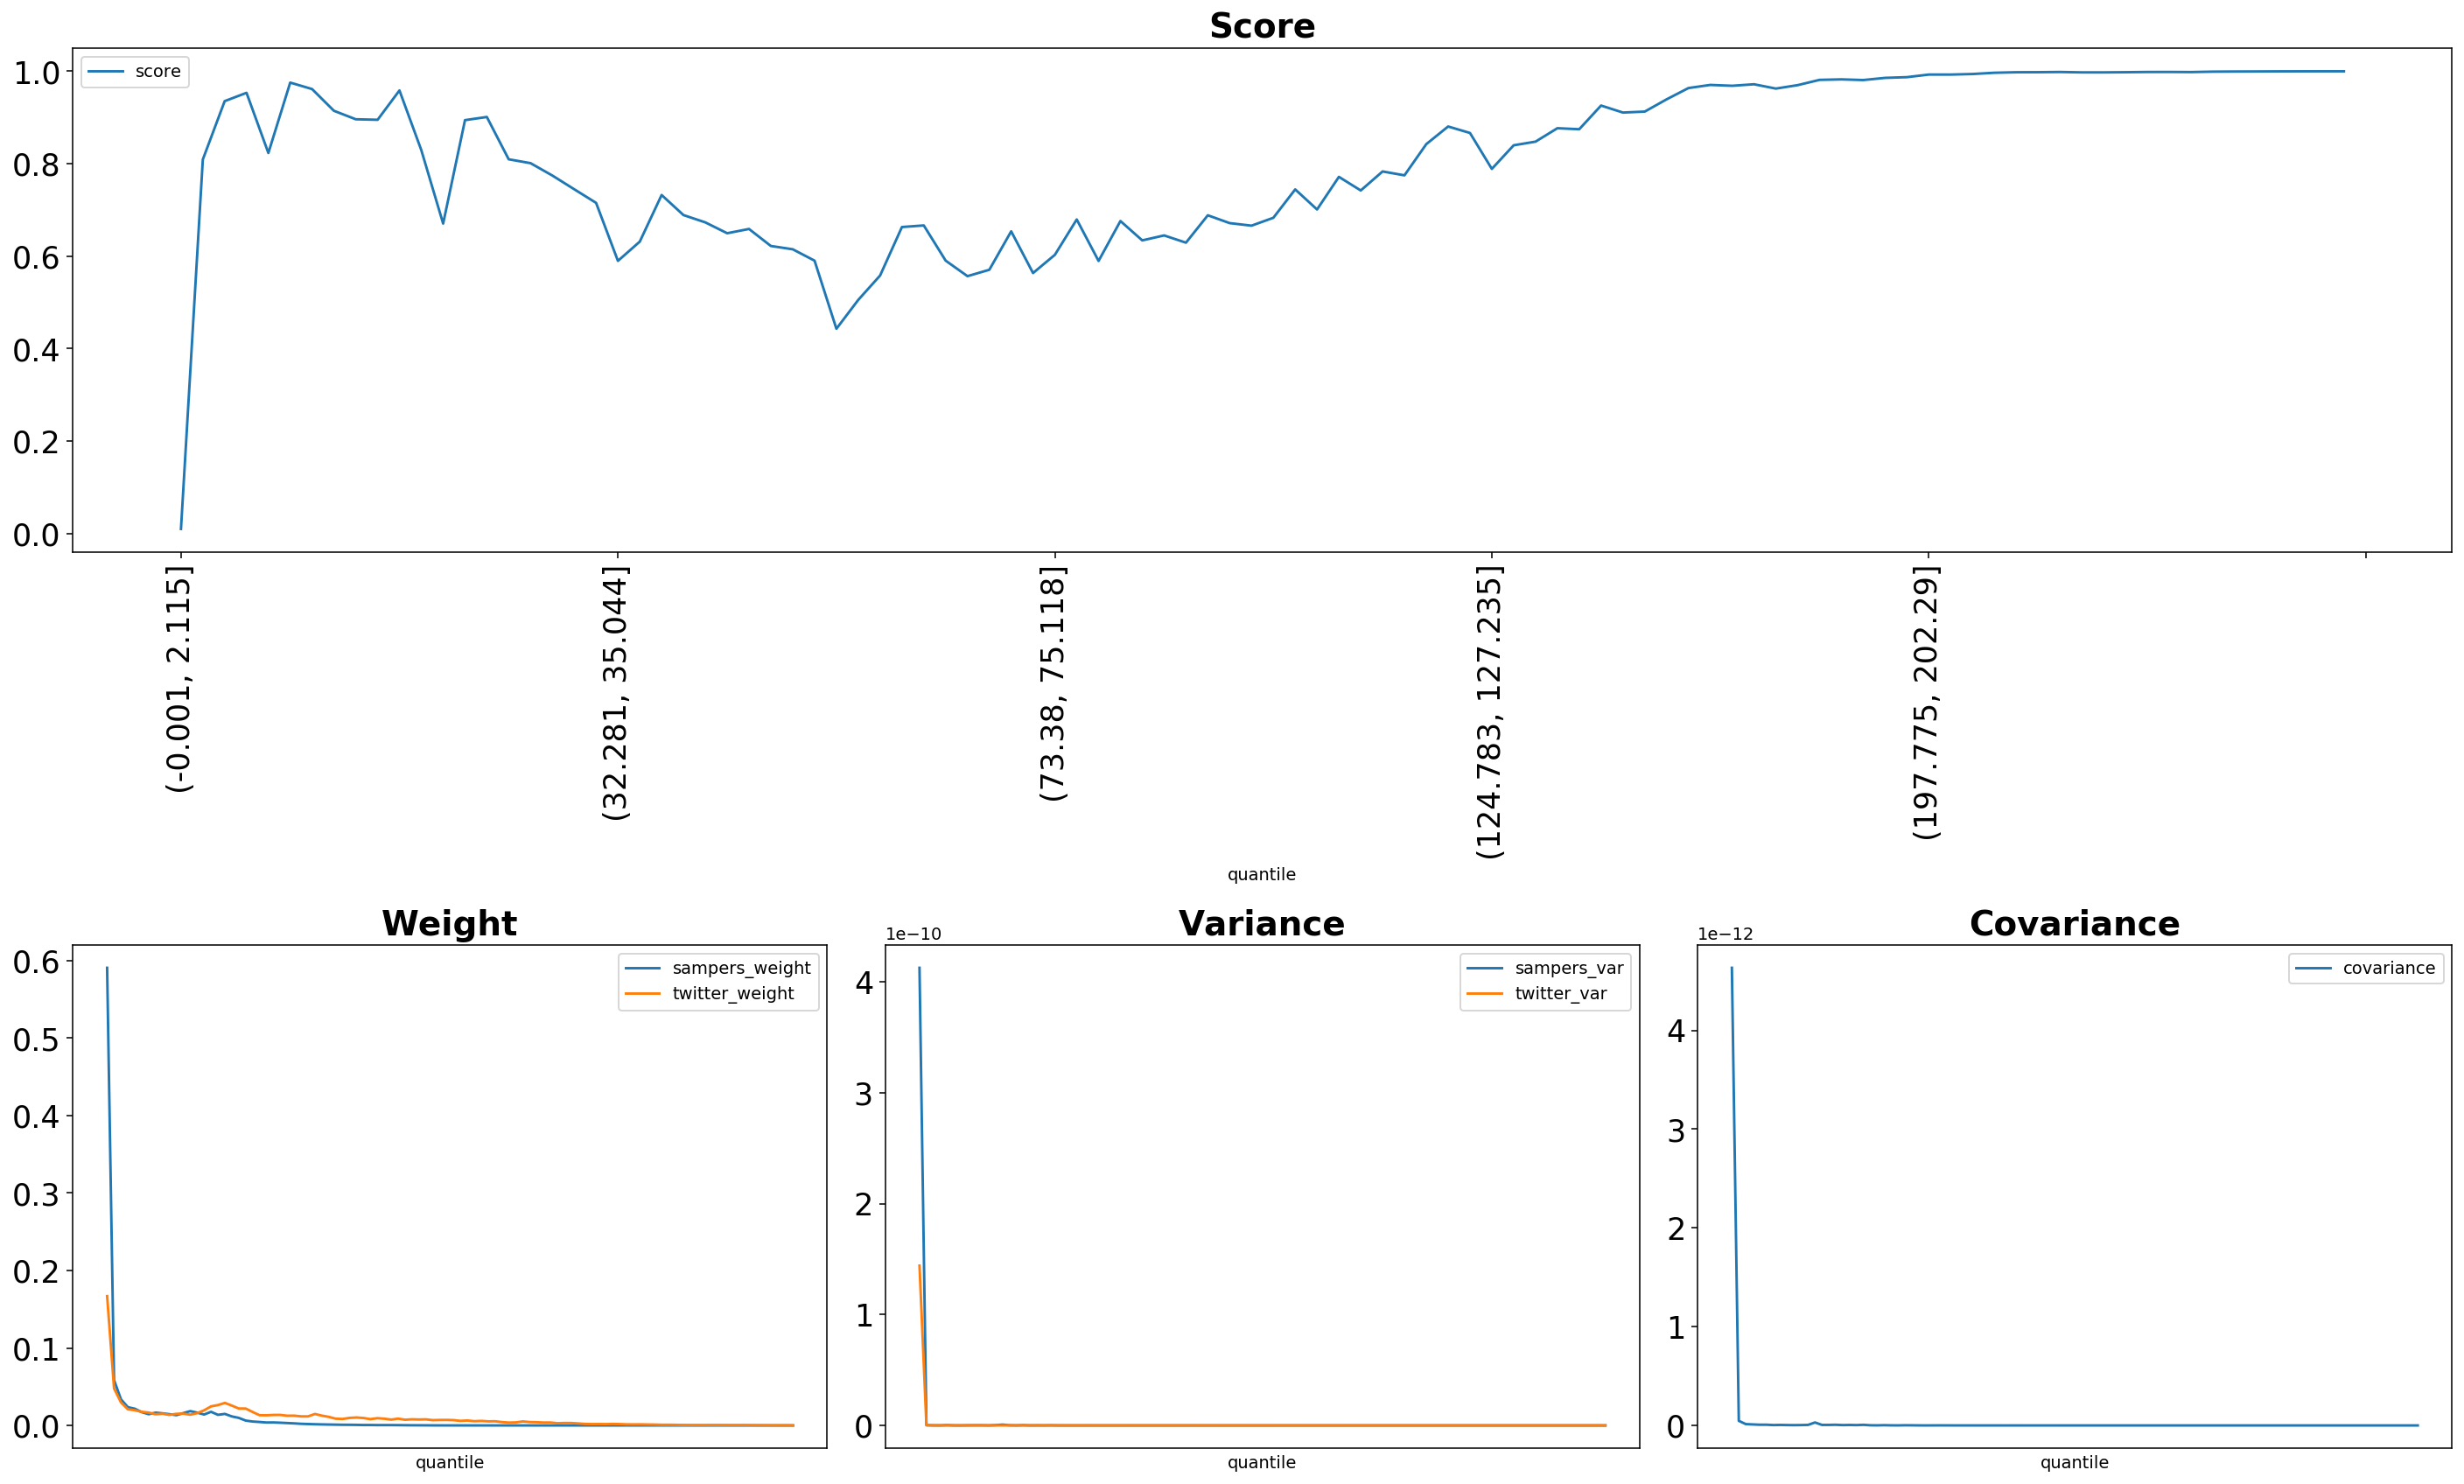

Values plotted in this chart, from the file beside it:
quantile, score, sampers_weight, sampers_mean, sampers_var, twitter_weight, twitter_mean, twitter_var, covariance
(-0.001, 2.115], 0.01006, 0.5905, 6.721659437237675e-08, 4.1261960646346734e-10, 0.1669, 1.899633167606029e-08, 1.4406721057582543e-10, 4.633374269266504e-12
(2.115, 3.2], 0.8092, 0.05848, 6.656042503109372e-09, 2.2973442888995855e-13, 0.04779, 5.439470380357242e-09, 1.9061384311281024e-13, 4.6622582194176196e-14
(3.2, 4.113], 0.9354, 0.03364, 3.829649844304561e-09, 6.146568949422166e-14, 0.02971, 3.381900445188457e-09, 5.6378288293766494e-14, 1.360810977403437e-14
(4.113, 4.957], 0.9534, 0.02354, 2.6800436399458563e-09, 4.622683663368449e-14, 0.02086, 2.3742799273031853e-09, 3.585020160311875e-14, 1.0172304089077475e-14
(4.957, 5.788], 0.8233, 0.02156, 2.4535350196977217e-09, 2.8455382866423217e-13, 0.01958, 2.2290446133340305e-09, 3.782784713439997e-14, 7.287005112667886e-15
(5.788, 6.614], 0.9756, 0.01715, 1.9521726562486075e-09, 2.6465852213040665e-14, 0.01753, 1.995307485234762e-09, 2.4770522994589956e-14, 7.38313615913086e-15
(6.614, 7.456], 0.9616, 0.0145, 1.650491849312949e-09, 1.307783915064676e-14, 0.01658, 1.8872385511533422e-09, 4.175583065805706e-14, 3.852501912594986e-15
(7.456, 8.337], 0.9146, 0.01649, 1.877356495444746e-09, 1.1988777710377792e-13, 0.01444, 1.6434916180684306e-09, 1.5931848363275637e-14, 5.356606104859191e-15
(8.337, 9.272], 0.8962, 0.01563, 1.7789871732297377e-09, 1.542514965800714e-13, 0.01513, 1.722419533426647e-09, 2.1886165673043125e-14, 3.812195026976601e-15
(9.272, 10.288], 0.8951, 0.01447, 1.6471350458072298e-09, 1.5734628397983658e-13, 0.01361, 1.548827023667209e-09, 1.726760840735183e-14, 3.0206311667213625e-15
(10.288, 11.406], 0.9586, 0.01328, 1.511207369065082e-09, 4.111032573145491e-14, 0.01497, 1.703660566739646e-09, 2.1025260303267968e-14, 3.855066875285127e-15
(11.406, 12.65], 0.8295, 0.01592, 1.8124789910079863e-09, 2.898555079671883e-13, 0.01521, 1.7309422589663813e-09, 2.062648050931149e-14, 5.508464719898151e-15
(12.65, 14.062], 0.6706, 0.01846, 2.101107744332985e-09, 7.161003323760613e-13, 0.01388, 1.5799267462689366e-09, 1.3032007555680697e-14, 3.0098671559003074e-14
(14.062, 15.693], 0.8943, 0.01652, 1.879984583591764e-09, 1.479303799503017e-13, 0.01586, 1.8055520499266835e-09, 3.4649937940464965e-14, 5.350582865134347e-15
(15.693, 17.608], 0.9012, 0.01408, 1.6022402659395728e-09, 4.7742595468178995e-14, 0.01952, 2.2215400291470028e-09, 5.313551892160804e-14, 5.557509522935994e-15
(17.608, 19.895], 0.8097, 0.01758, 2.0013228283652168e-09, 2.2055935140770053e-13, 0.0246, 2.7998114161698988e-09, 4.9964707881550863e-14, 6.75617457819852e-15
(19.895, 22.678], 0.8013, 0.01368, 1.5574520732019594e-09, 2.5572180044175315e-14, 0.0263, 2.9936119815616584e-09, 4.748769185765116e-14, 3.605840410500793e-15
(22.678, 25.793], 0.7745, 0.01488, 1.6932245140224684e-09, 6.71858142737177e-14, 0.02906, 3.3079067131469148e-09, 4.2530559117160224e-14, 4.8655834547677584e-15
(25.793, 29.162], 0.7448, 0.01163, 1.32330223256518e-09, 2.4639667410758207e-14, 0.02561, 2.915541035682854e-09, 5.226460558977896e-14, 3.533881026373484e-15
(29.162, 32.281], 0.7154, 0.009746, 1.1093698741540033e-09, 1.0896365727303289e-13, 0.02185, 2.486933483068895e-09, 4.0349954300128513e-14, 6.259608024605976e-15
(32.281, 35.044], 0.5899, 0.006282, 7.150592186352148e-10, 1.1491441397172032e-14, 0.02179, 2.479731773338272e-09, 3.781192888134686e-14, 1.5703486415508605e-15
(35.044, 37.614], 0.6315, 0.005041, 5.73746816018542e-10, 4.957178980834654e-15, 0.01736, 1.9756902394042e-09, 2.6683708533707056e-14, 9.320137682184015e-16
(37.614, 40.002], 0.7324, 0.004463, 5.079926479364365e-10, 9.717103070586019e-15, 0.01319, 1.5015893607764215e-09, 1.2030203929632531e-14, 2.5280893524917806e-15
(40.002, 42.213], 0.689, 0.003784, 4.307407233963855e-10, 4.635639147476985e-15, 0.0131, 1.4913179471291873e-09, 1.3019389243621875e-14, 9.653046805282255e-16
(42.213, 44.525], 0.6732, 0.003849, 4.381527074976158e-10, 3.211860571549982e-15, 0.01354, 1.5408430299183603e-09, 2.3640426829878438e-14, 5.033993548551372e-16
(44.525, 46.962], 0.6497, 0.003504, 3.988847462612357e-10, 2.02893850120147e-15, 0.01358, 1.5455473990400169e-09, 1.9893728471701554e-14, 1.7437003704838015e-15
(46.962, 49.411], 0.6589, 0.003079, 3.5042745392516744e-10, 4.6428115501649066e-15, 0.01251, 1.4245384863181635e-09, 1.2198566652943944e-14, 1.3130989717879575e-15
(49.411, 51.915], 0.6221, 0.002642, 3.0074515962549555e-10, 1.807065444112901e-15, 0.0126, 1.4338413796243949e-09, 1.0569312471366684e-14, 5.001622787914168e-16
(51.915, 54.193], 0.615, 0.002102, 2.3930541235248656e-10, 1.1365471025191092e-15, 0.01168, 1.32944846340803e-09, 9.018611866948834e-15, 2.003854590919752e-16
(54.193, 56.242], 0.5904, 0.001814, 2.0647200461106947e-10, 1.5080601559644356e-15, 0.01168, 1.3293721838812722e-09, 8.198724594739415e-15, 4.0053862123211366e-16
(56.242, 58.166], 0.4431, 0.00154, 1.7532605201044455e-10, 6.549637938003181e-16, 0.01477, 1.6808301546408314e-09, 3.68873214071952e-14, 7.252173808538695e-16
(58.166, 60.05], 0.5055, 0.001317, 1.499004260213717e-10, 6.049425005297605e-16, 0.01263, 1.4375372193782416e-09, 1.3732884064499944e-14, 4.904184235985884e-16
(60.05, 61.85], 0.5582, 0.00116, 1.3203177824125696e-10, 4.721549202212325e-16, 0.01102, 1.2543995428646962e-09, 1.4076400388894716e-14, 2.859689258227939e-16
(61.85, 63.607], 0.6631, 0.001015, 1.1548538243701829e-10, 2.854514568874866e-16, 0.008684, 9.885178690001167e-10, 7.74912702871521e-15, 1.982694957848411e-16
(63.607, 65.353], 0.6666, 0.0008693, 9.895498879172332e-11, 6.695865976297871e-16, 0.008353, 9.507701125540811e-10, 1.0678699202582176e-14, 1.770092054288858e-16
(65.353, 67.048], 0.5904, 0.0008275, 9.419079338400342e-11, 1.2513175088239282e-16, 0.009735, 1.10813560360939e-09, 8.960254206386929e-15, 1.143773741273743e-16
(67.048, 68.668], 0.5568, 0.0007296, 8.304609825565869e-11, 1.1458241969494383e-16, 0.01024, 1.165821028424398e-09, 7.094043654947819e-15, 1.0217129352637772e-16
(68.668, 70.216], 0.5707, 0.00054, 6.146475777628765e-11, 1.859164300569209e-17, 0.009594, 1.0920803193583777e-09, 7.98582004910522e-15, 5.320788871517965e-17
(70.216, 71.784], 0.6539, 0.0005627, 6.404664629609939e-11, 1.6066567575130656e-16, 0.008118, 9.240986577308654e-10, 6.088806109578156e-15, 1.2235274540210753e-16
(71.784, 73.38], 0.5636, 0.0004453, 5.068665682169008e-11, 1.583363654803167e-17, 0.009348, 1.0640776706027964e-09, 3.5890814334668986e-14, 4.944914314834709e-17
(73.38, 75.118], 0.603, 0.0004652, 5.294682511477071e-11, 4.0487379438659445e-17, 0.008693, 9.89478142189224e-10, 2.8666434563892786e-14, 4.698535579229745e-17
(75.118, 76.989], 0.6795, 0.0004526, 5.151704768552408e-11, 8.718505569423308e-17, 0.007518, 8.556926595338935e-10, 4.3669566250102056e-15, 6.60017969202984e-17
(76.989, 78.993], 0.5898, 0.0003926, 4.468646996150088e-11, 1.8601582318111495e-17, 0.008782, 9.996383881716861e-10, 3.2588823570415287e-14, 3.369945007512619e-17
(78.993, 81.161], 0.6761, 0.000298, 3.392110770949358e-11, 1.2580752317732908e-17, 0.007346, 8.362159064779353e-10, 3.083336224237889e-15, 1.8083336319800033e-17
(81.161, 83.559], 0.6342, 0.0002176, 2.4767175007237627e-11, 5.729085705818321e-18, 0.007911, 9.004713923073978e-10, 4.255327624276959e-15, 1.8955188764818023e-17
(83.559, 86.01], 0.645, 0.0001876, 2.1355076206984008e-11, 1.607507217469634e-17, 0.007658, 8.716481955034146e-10, 7.627330504103507e-15, 2.8075567781743905e-17
(86.01, 88.485], 0.6293, 0.0001405, 1.5993503252207954e-11, 5.385169647611883e-18, 0.007842, 8.926644712460384e-10, 8.065833571147e-15, 2.0712764608227543e-17
(88.485, 90.999], 0.6885, 8.389547810042993e-05, 9.54953345913785e-12, 1.7844453972081458e-18, 0.006826, 7.770043557531184e-10, 2.9307853513063175e-15, 5.122720512036272e-18
(90.999, 93.534], 0.6716, 5.825244540259196e-05, 6.630675324154355e-12, 1.600389590261276e-18, 0.007054, 8.029727254717844e-10, 3.4749081387285576e-15, 6.274633912497721e-18
(93.534, 96.205], 0.6661, 4.409851790579927e-05, 5.0195824825707945e-12, 2.348473893313952e-19, 0.007125, 8.109873245162659e-10, 3.034258540952631e-15, 3.741526459012029e-18
(96.205, 99.019], 0.6831, 3.9764628754665473e-05, 4.5262708000579005e-12, 4.0614663048983457e-19, 0.006841, 7.787121299690264e-10, 3.7690320716844816e-15, 4.8155105189673545e-18
(99.019, 102.003], 0.7445, 3.45752849278547e-05, 3.935585656744485e-12, 5.4052570510971e-19, 0.005891, 6.705552982364341e-10, 1.7097028032306055e-15, 2.9362327095562346e-18
(102.003, 105.095], 0.7011, 2.7396882431915377e-05, 3.118492812526223e-12, 2.217599177206712e-19, 0.006366, 7.246510510377067e-10, 2.6887639726130347e-14, 2.873473019477575e-18
(105.095, 108.257], 0.7716, 3.1259491603097985e-05, 3.558160317318618e-12, 1.5444840919196331e-18, 0.005462, 6.217698496364763e-10, 2.1995123152104997e-15, 2.924689622283992e-18
(108.257, 111.141], 0.7422, 2.4383511828257054e-05, 2.775491210342492e-12, 2.9799491992791374e-19, 0.005829, 6.635098358432057e-10, 1.2332788171795866e-14, 9.7099048549469e-19
(111.141, 113.928], 0.7834, 1.4963963616942427e-05, 1.703296464563337e-12, 8.832357213103962e-20, 0.005263, 5.990330873343861e-10, 1.8061073062183035e-15, 7.079273550439069e-19
(113.928, 116.649], 0.7749, 1.789834964523764e-05, 2.0373075244405695e-12, 1.1382526151205773e-18, 0.005384, 6.128245991782026e-10, 3.4335069910895126e-15, 9.430189801232646e-19
(116.649, 119.431], 0.8425, 9.757962843305013e-06, 1.1107153183347507e-12, 3.1892199917827865e-20, 0.004321, 4.91824012344103e-10, 1.603798771053916e-15, 2.8977407149093787e-19
(119.431, 122.169], 0.8806, 1.2941773950446065e-05, 1.4731175762826961e-12, 2.8426068180238017e-18, 0.003687, 4.1969283783398405e-10, 9.130018731906774e-16, 1.953050808694094e-19
(122.169, 124.783], 0.8666, 8.40147774727441e-06, 9.56311289599623e-13, 3.937446114501303e-20, 0.00392, 4.462059804375126e-10, 1.2848316775080435e-15, 2.7511034401255345e-19
... 40 more rows
